Run: headless pygame with SDL's dummy video driver; simulated clock (each Clock.tick advances the game by its frame time, no real sleeping); random seed 0; keys injected as events and as key.get_pressed() state; mouse plan: one left click at the window centre at the start of phase 2, then a move to the lower-right quarter at the start of phase 3.
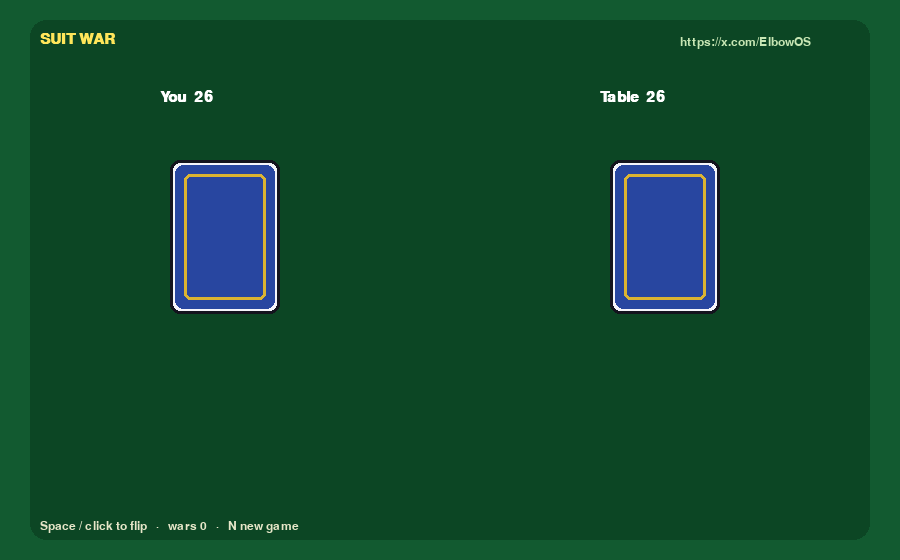
Frame 1 of 4 · flips 1–60 · no input
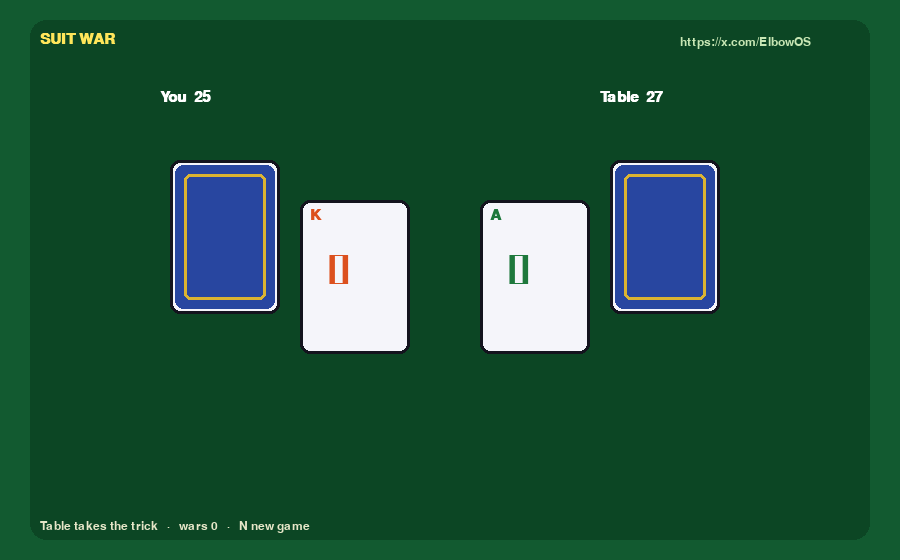
Frame 2 of 4 · flips 61–180 · clicked the window centre · tapped SPACE, RETURN · held RIGHT (→), D
Frame 3 of 4 · flips 181–300 · moved the mouse to the lower-right quarter · held DOWN (↓), S · screen unchanged from frame 2, image omitted
Frame 4 of 4 · flips 301–420 · held LEFT (←), A, UP (↑), W · screen unchanged from frame 3, image omitted

The pygame program that drew these frames:

#!/usr/bin/env python3
"""Colourful War card game \u2014 player vs table."""
import random
import pygame

W, H = 900, 560
SUITS = [("\u2665", (200, 30, 50)), ("\u2666", (220, 80, 30)), ("\u2663", (30, 120, 60)), ("\u2660", (30, 30, 50))]
RANKS = ["2", "3", "4", "5", "6", "7", "8", "9", "10", "J", "Q", "K", "A"]


def deck():
    cards = [(r, s) for r in range(13) for s in range(4)]
    random.shuffle(cards)
    return cards


def draw_card(surf, x, y, card, face_up=True, font=None, big=None):
    rect = pygame.Rect(x, y, 110, 154)
    pygame.draw.rect(surf, (245, 245, 250), rect, border_radius=10)
    pygame.draw.rect(surf, (20, 20, 30), rect, 3, border_radius=10)
    if not face_up:
        pygame.draw.rect(surf, (40, 70, 160), rect.inflate(-10, -10), border_radius=8)
        pygame.draw.rect(surf, (220, 180, 50), rect.inflate(-28, -28), 3, border_radius=6)
        return
    r, s = card
    glyph, color = SUITS[s]
    label = RANKS[r]
    surf.blit(font.render(label, True, color), (x + 10, y + 8))
    surf.blit(big.render(glyph, True, color), (x + 28, y + 48))


def main() -> None:
    pygame.init()
    screen = pygame.display.set_mode((W, H))
    pygame.display.set_caption("Suit War \u2014 ElbowOS")
    clock = pygame.time.Clock()
    font = pygame.font.SysFont("arial", 22, bold=True)
    small = pygame.font.SysFont("arial", 18)
    huge = pygame.font.SysFont("arial", 64, bold=True)

    d = deck()
    pile_a, pile_b = d[:26], d[26:]
    shown_a = shown_b = None
    msg = "Space / click to flip"
    wars = 0

    def flip():
        nonlocal pile_a, pile_b, shown_a, shown_b, msg, wars
        if not pile_a or not pile_b:
            return
        shown_a, shown_b = pile_a.pop(0), pile_b.pop(0)
        pot = [shown_a, shown_b]
        a, b = shown_a[0], shown_b[0]
        while a == b:
            wars += 1
            if len(pile_a) < 2 or len(pile_b) < 2:
                msg = "War fizzles \u2014 not enough cards"
                break
            pot.extend([pile_a.pop(0), pile_b.pop(0)])
            shown_a, shown_b = pile_a.pop(0), pile_b.pop(0)
            pot.extend([shown_a, shown_b])
            a, b = shown_a[0], shown_b[0]
        else:
            random.shuffle(pot)
            if a > b:
                pile_a.extend(pot)
                msg = "You take the trick"
            else:
                pile_b.extend(pot)
                msg = "Table takes the trick"
        if not pile_a:
            msg = "Table wins the war"
        elif not pile_b:
            msg = "You win the war!"

    while True:
        for event in pygame.event.get():
            if event.type == pygame.QUIT:
                pygame.quit()
                return
            if event.type == pygame.KEYDOWN:
                if event.key == pygame.K_ESCAPE:
                    pygame.quit()
                    return
                if event.key in (pygame.K_SPACE, pygame.K_RETURN):
                    flip()
                if event.key == pygame.K_n:
                    d = deck()
                    pile_a, pile_b = d[:26], d[26:]
                    shown_a = shown_b = None
                    wars = 0
                    msg = "Fresh deck"
            if event.type == pygame.MOUSEBUTTONDOWN and event.button == 1:
                flip()

        screen.fill((18, 90, 48))
        pygame.draw.rect(screen, (12, 70, 36), (30, 20, 840, 520), border_radius=16)
        screen.blit(font.render("SUIT WAR", True, (255, 230, 90)), (40, 32))
        screen.blit(small.render("https://x.com/ElbowOS", True, (200, 230, 180)), (680, 36))
        screen.blit(font.render(f"You  {len(pile_a)}", True, (255, 255, 255)), (160, 90))
        screen.blit(font.render(f"Table  {len(pile_b)}", True, (255, 255, 255)), (600, 90))
        screen.blit(small.render(f"{msg}   \u00b7   wars {wars}   \u00b7   N new game", True, (230, 230, 200)), (40, 520))

        draw_card(screen, 170, 160, (0, 0), face_up=False, font=font, big=huge)
        draw_card(screen, 610, 160, (0, 0), face_up=False, font=font, big=huge)
        if shown_a:
            draw_card(screen, 300, 200, shown_a, True, font, huge)
        if shown_b:
            draw_card(screen, 480, 200, shown_b, True, font, huge)

        pygame.display.flip()
        clock.tick(60)


if __name__ == "__main__":
    main()
